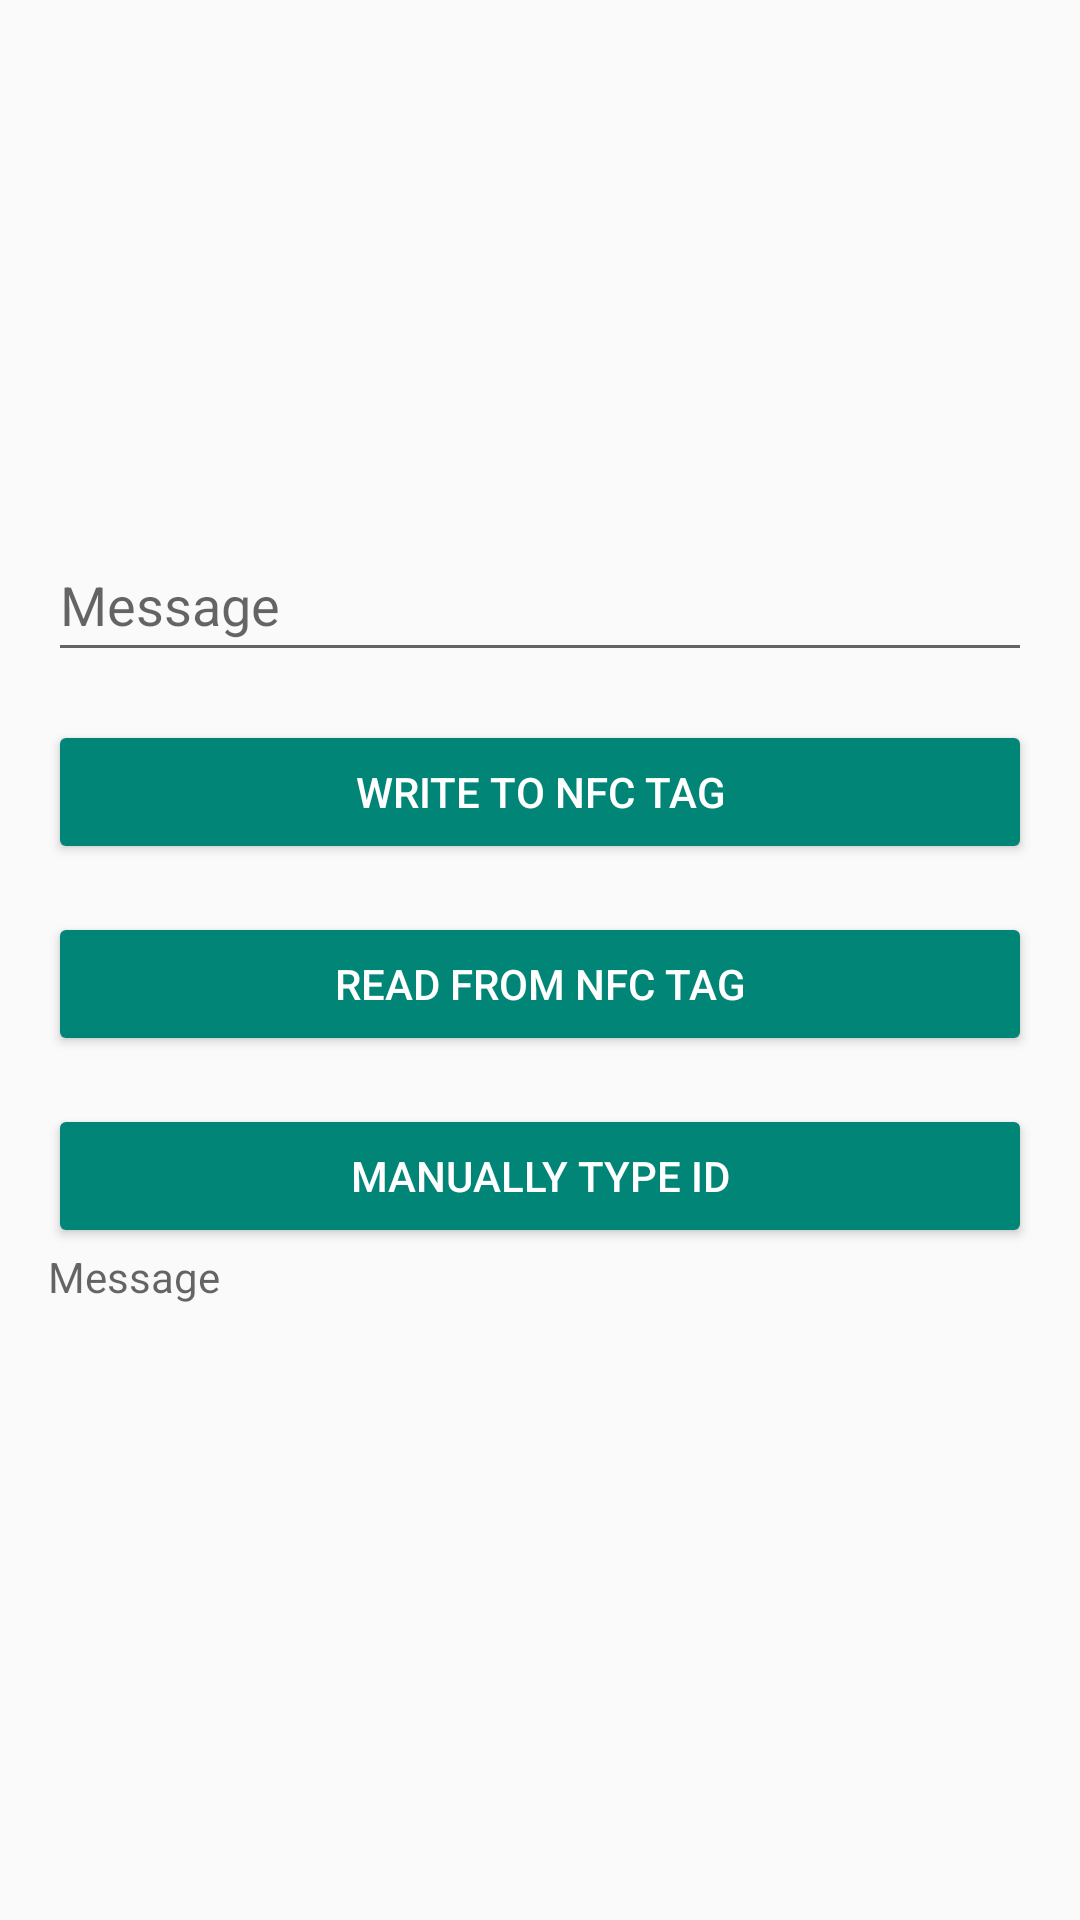

The Android layout XML behind this screen, and the referenced resources:
<!-- AndroidManifest.xml: application theme Theme.AppCompat.Light.DarkActionBar -->
<!-- res/layout/nfc.xml -->
<?xml version="1.0" encoding="utf-8"?>
<RelativeLayout xmlns:android="http://schemas.android.com/apk/res/android"
    xmlns:tools="http://schemas.android.com/tools"
    android:id="@+id/activity_main"
    android:layout_width="match_parent"
    android:layout_height="match_parent"
    android:paddingBottom="@dimen/activity_vertical_margin"
    android:paddingLeft="@dimen/activity_horizontal_margin"
    android:paddingRight="@dimen/activity_horizontal_margin"
    android:paddingTop="@dimen/activity_vertical_margin"
    android:gravity="center"
    tools:context=".Nfc">

    <EditText
        android:id="@+id/et_message"
        android:layout_width="match_parent"
        android:layout_height="wrap_content"
        android:hint="@string/hint_message"
        android:minHeight="48dp" />

    <Button
        android:id="@+id/btn_write"
        android:layout_width="match_parent"
        android:layout_height="wrap_content"
        android:layout_below="@+id/et_message"
        android:layout_marginTop="@dimen/activity_horizontal_margin"
        android:text="@string/message_write_tag"
        style="@style/Widget.AppCompat.Button.Colored"/>

    <Button
        android:id="@+id/btn_read"
        android:layout_width="match_parent"
        android:layout_height="wrap_content"
        android:layout_below="@+id/btn_write"
        android:layout_marginTop="@dimen/activity_horizontal_margin"
        android:text="@string/message_read_tag"
        style="@style/Widget.AppCompat.Button.Colored"/>

    <Button
        android:id="@+id/btn_manual"
        android:layout_width="match_parent"
        android:layout_height="wrap_content"
        android:layout_below="@+id/btn_read"
        android:layout_marginTop="@dimen/activity_horizontal_margin"
        android:text="Manually Type ID"
        style="@style/Widget.AppCompat.Button.Colored"/>
    <TextView
        android:id="@+id/et_view"
        android:layout_width="match_parent"
        android:layout_height="wrap_content"
        android:hint="@string/hint_message"
        android:minHeight="48dp"
        android:layout_below="@+id/btn_manual"/>

</RelativeLayout>
<!-- resources referenced by this layout -->
<resources>
  <dimen name="activity_horizontal_margin">16dp</dimen>
  <dimen name="activity_vertical_margin">16dp</dimen>
  <string name="hint_message">Message</string>
  <string name="message_read_tag">Read from NFC Tag</string>
  <string name="message_write_tag">Write to NFC Tag</string>
</resources>
